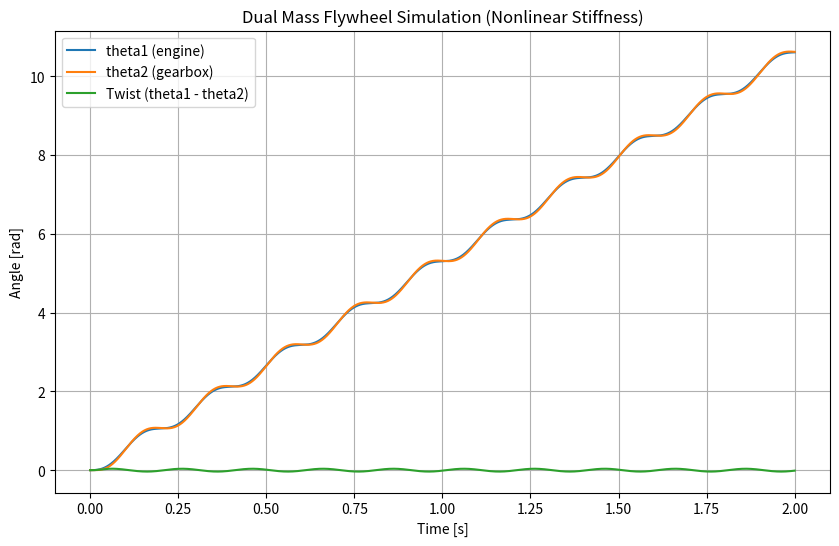

Write Python code to recreate this figure.
import numpy as np
from scipy.integrate import solve_ivp
import matplotlib.pyplot as plt

# Example nonlinear stiffness (piecewise linear + hardening region)
def nonlinear_k(dtheta):
    k1, k2, theta_switch = 500, 2000, 0.05  # Nm/rad, Nm/rad, rad
    return np.where(np.abs(dtheta) < theta_switch,
                    k1 * dtheta,
                    np.sign(dtheta) * (k1 * theta_switch + k2 * (np.abs(dtheta) - theta_switch)))

# Parameters
J1 = 0.2  # kg.m^2
J2 = 0.1  # kg.m^2
c = 5     # Nm.s/rad

def DMF_ODE(t, y):
    theta1, omega1, theta2, omega2 = y
    dtheta = theta1 - theta2
    domega = omega1 - omega2
    # Input torque: e.g., harmonic
    Tin = 50 * np.sin(2 * np.pi * 5 * t)  # 5 Hz, 50 Nm amplitude
    Tout = 0  # Free
    k_val = nonlinear_k(dtheta)
    c_val = c * domega
    d2theta1 = (Tin - k_val - c_val) / J1
    d2theta2 = (k_val + c_val - Tout) / J2
    return [omega1, d2theta1, omega2, d2theta2]

# Initial conditions
y0 = [0, 0, 0, 0]

# Time vector
t_span = (0, 2)
t_eval = np.linspace(t_span[0], t_span[1], 5000)

sol = solve_ivp(DMF_ODE, t_span, y0, t_eval=t_eval, method='RK45')

# Plotting
plt.figure(figsize=(10,6))
plt.plot(sol.t, sol.y[0], label='theta1 (engine)')
plt.plot(sol.t, sol.y[2], label='theta2 (gearbox)')
plt.plot(sol.t, sol.y[0] - sol.y[2], label='Twist (theta1 - theta2)')
plt.xlabel('Time [s]')
plt.ylabel('Angle [rad]')
plt.legend()
plt.grid(True)
plt.title('Dual Mass Flywheel Simulation (Nonlinear Stiffness)')
plt.show()
